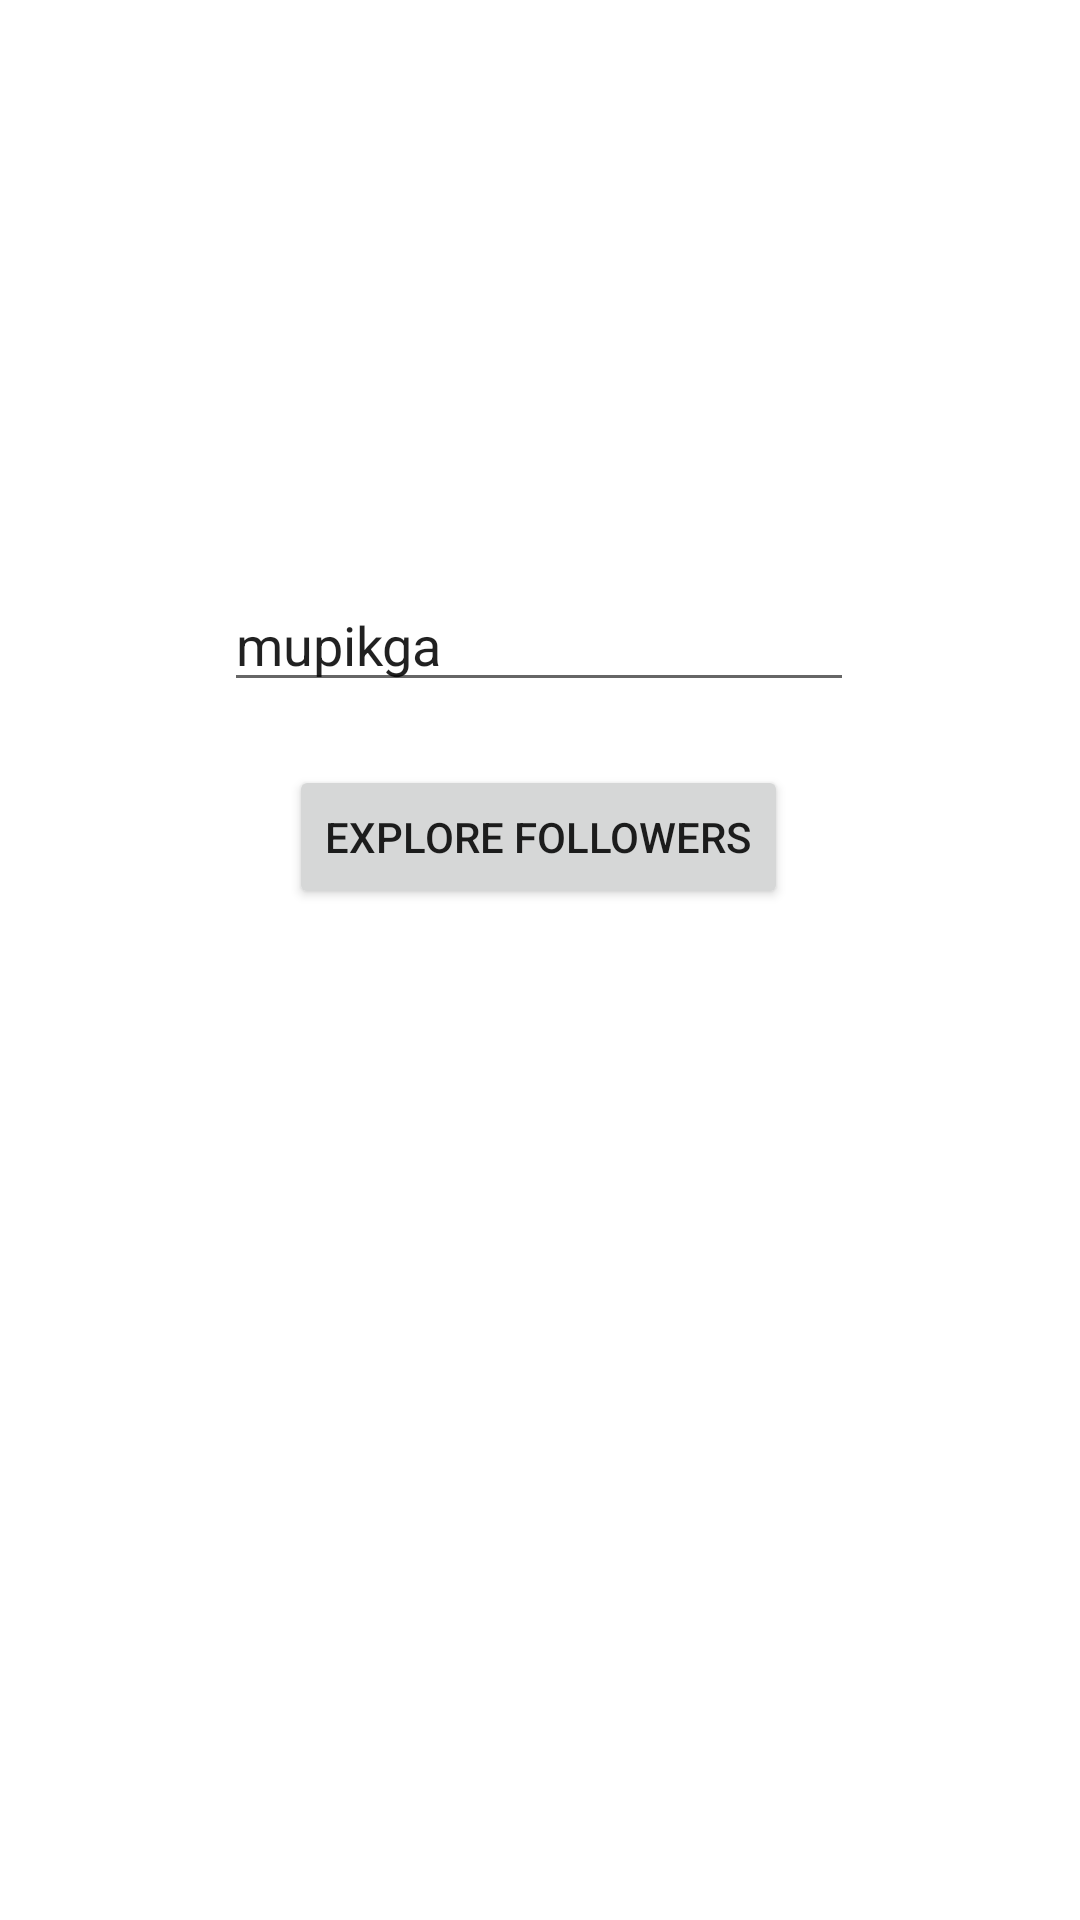

Here is an Android app screen rendered from its layout file. Give the layout XML and the strings, colors and styles it references.
<!-- AndroidManifest.xml: application theme Theme.Minim2Exemple -->
<!-- res/layout/activity_main.xml -->
<?xml version="1.0" encoding="utf-8"?>
<androidx.constraintlayout.widget.ConstraintLayout xmlns:android="http://schemas.android.com/apk/res/android"
    xmlns:app="http://schemas.android.com/apk/res-auto"
    xmlns:tools="http://schemas.android.com/tools"
    android:layout_width="match_parent"
    android:layout_height="match_parent"
    tools:context=".MainActivity">

    <Button
        android:id="@+id/explore"
        android:layout_width="wrap_content"
        android:layout_height="wrap_content"
        android:text="Explore Followers"
        app:layout_constraintBottom_toBottomOf="parent"
        app:layout_constraintEnd_toEndOf="parent"
        app:layout_constraintHorizontal_bias="0.498"
        app:layout_constraintStart_toStartOf="parent"
        app:layout_constraintTop_toTopOf="parent"
        app:layout_constraintVertical_bias="0.431" />

    <EditText
        android:id="@+id/user"
        android:layout_width="wrap_content"
        android:layout_height="wrap_content"
        android:ems="10"
        android:inputType="textPersonName"
        android:text="mupikga"
        app:layout_constraintBottom_toBottomOf="parent"
        app:layout_constraintEnd_toEndOf="parent"
        app:layout_constraintHorizontal_bias="0.497"
        app:layout_constraintStart_toStartOf="parent"
        app:layout_constraintTop_toTopOf="parent"
        app:layout_constraintVertical_bias="0.322" />

</androidx.constraintlayout.widget.ConstraintLayout>
<!-- resources referenced by this layout -->
<resources>
  <style name="Theme.Minim2Exemple" parent="Theme.MaterialComponents.DayNight.DarkActionBar">
          
          <item name="colorPrimary">@color/purple_500</item>
          <item name="colorPrimaryVariant">@color/purple_700</item>
          <item name="colorOnPrimary">@color/white</item>
          
          <item name="colorSecondary">@color/teal_200</item>
          <item name="colorSecondaryVariant">@color/teal_700</item>
          <item name="colorOnSecondary">@color/black</item>
          
          <item name="android:statusBarColor" tools:targetApi="l">?attr/colorPrimaryVariant</item>
          
      </style>
  <!-- not gathered from this repository: default colours our renderer supplied (Android Studio template values) -->
  <color name="purple_500">#FF6200EE</color>
  <color name="purple_700">#FF3700B3</color>
  <color name="teal_200">#FF03DAC5</color>
  <color name="teal_700">#FF018786</color>
  <color name="black">#FF000000</color>
  <color name="white">#FFFFFFFF</color>
</resources>
